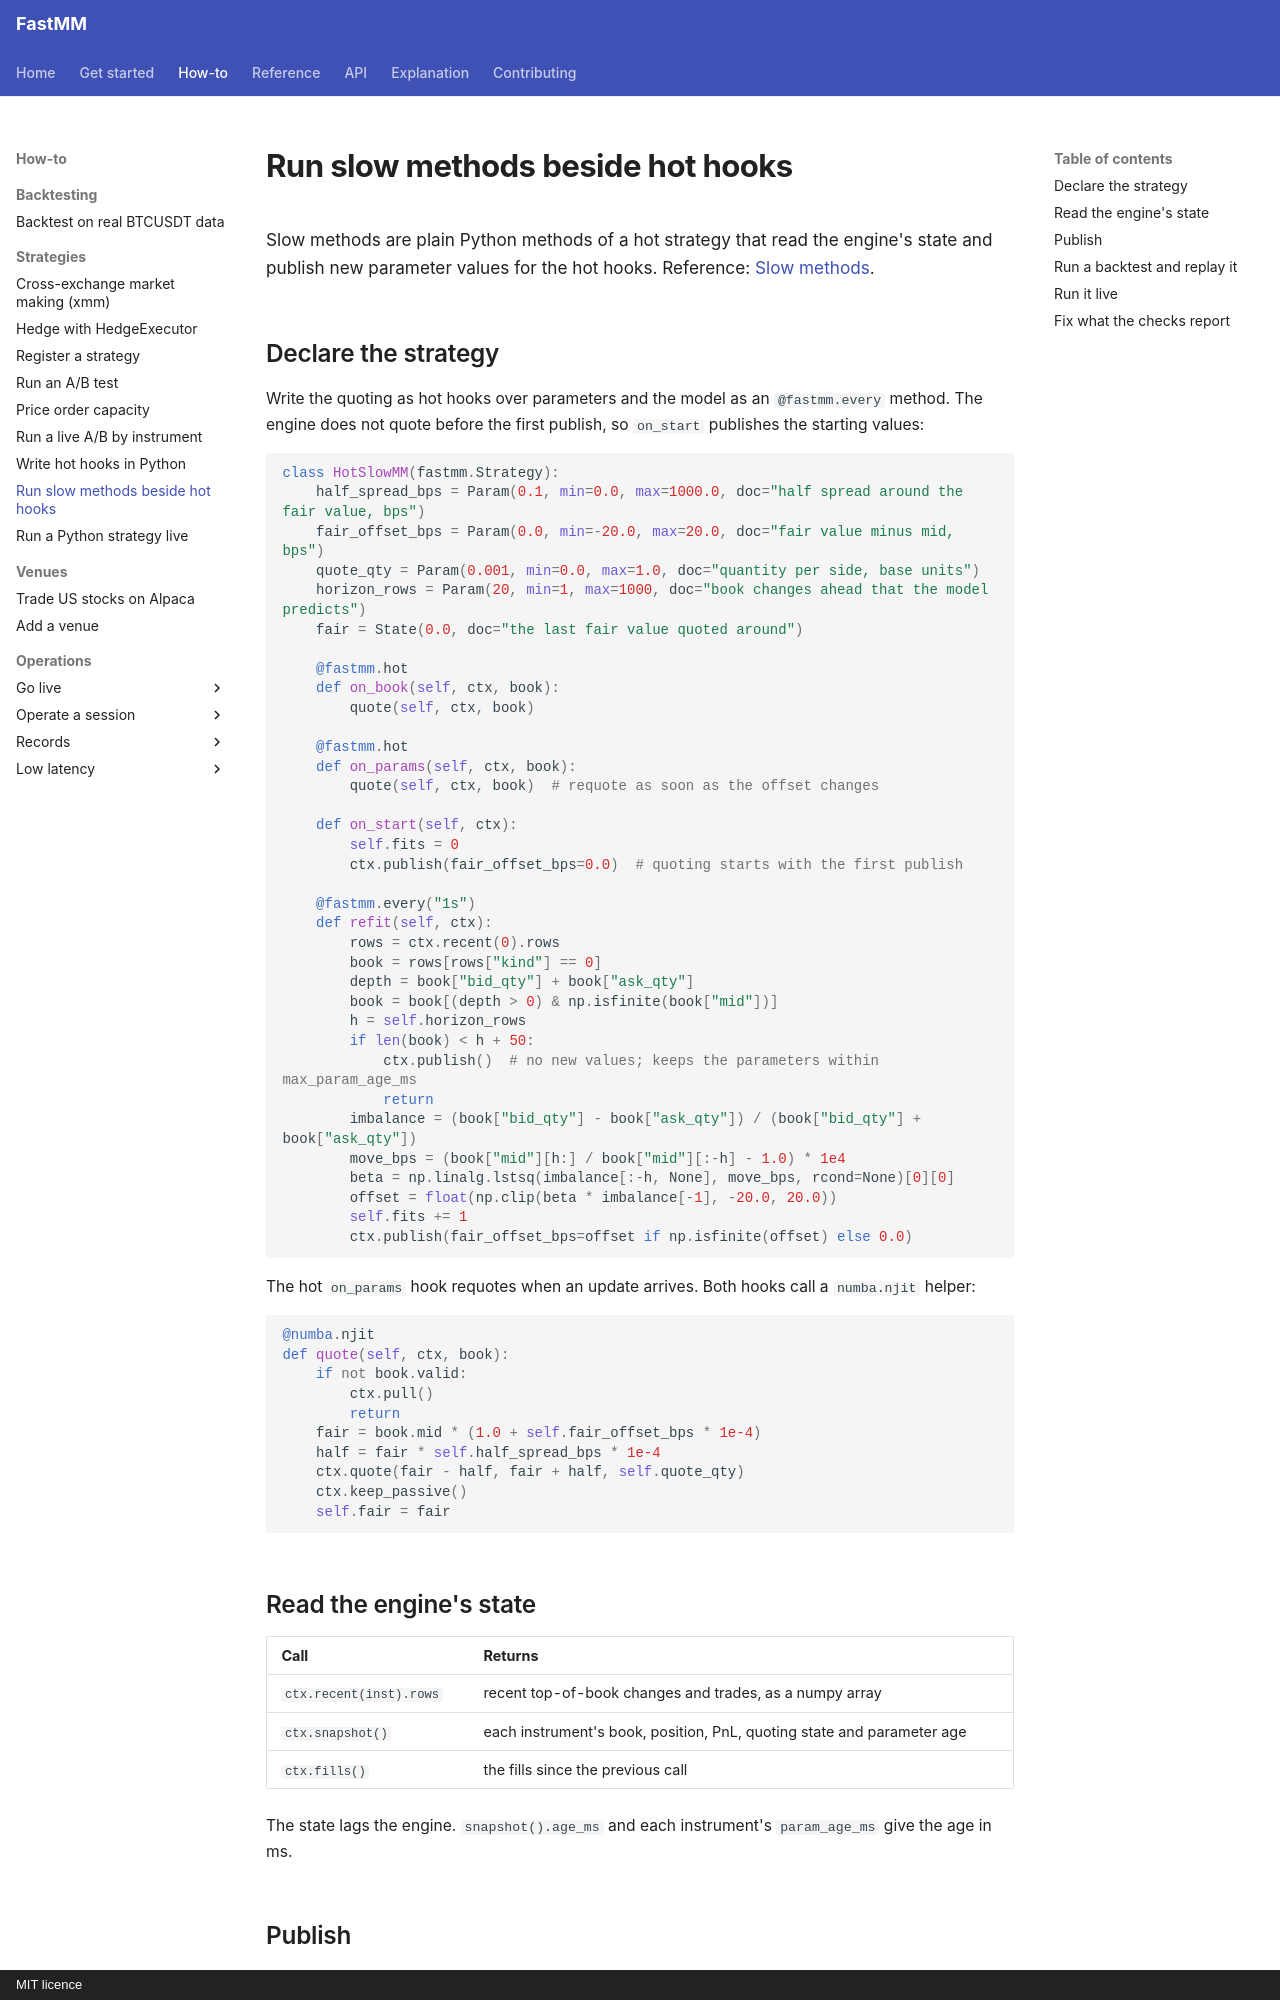

repository: ziyangliu-666/FastMM · page: how-to/strategies/python-slow-methods/index.html · generator: mkdocs · copyright: MIT licence

# Run slow methods beside hot hooks

Slow methods are plain Python methods of a hot strategy that read the engine's state and publish new parameter values for the hot hooks. Reference: [Slow methods](../../reference/python-api.md#slow-methods).

## Declare the strategy

Write the quoting as hot hooks over parameters and the model as an `@fastmm.every` method. The engine does not quote before the first publish, so `on_start` publishes the starting values:

<!-- snippet: examples/python/strategies/hot_slow_mm.py#class -->
```python
class HotSlowMM(fastmm.Strategy):
    half_spread_bps = Param(0.1, min=0.0, max=1000.0, doc="half spread around the fair value, bps")
    fair_offset_bps = Param(0.0, min=-20.0, max=20.0, doc="fair value minus mid, bps")
    quote_qty = Param(0.001, min=0.0, max=1.0, doc="quantity per side, base units")
    horizon_rows = Param(20, min=1, max=1000, doc="book changes ahead that the model predicts")
    fair = State(0.0, doc="the last fair value quoted around")

    @fastmm.hot
    def on_book(self, ctx, book):
        quote(self, ctx, book)

    @fastmm.hot
    def on_params(self, ctx, book):
        quote(self, ctx, book)  # requote as soon as the offset changes

    def on_start(self, ctx):
        self.fits = 0
        ctx.publish(fair_offset_bps=0.0)  # quoting starts with the first publish

    @fastmm.every("1s")
    def refit(self, ctx):
        rows = ctx.recent(0).rows
        book = rows[rows["kind"] == 0]
        depth = book["bid_qty"] + book["ask_qty"]
        book = book[(depth > 0) & np.isfinite(book["mid"])]
        h = self.horizon_rows
        if len(book) < h + 50:
            ctx.publish()  # no new values; keeps the parameters within max_param_age_ms
            return
        imbalance = (book["bid_qty"] - book["ask_qty"]) / (book["bid_qty"] + book["ask_qty"])
        move_bps = (book["mid"][h:] / book["mid"][:-h] - 1.0) * 1e4
        beta = np.linalg.lstsq(imbalance[:-h, None], move_bps, rcond=None)[0][0]
        offset = float(np.clip(beta * imbalance[-1], -20.0, 20.0))
        self.fits += 1
        ctx.publish(fair_offset_bps=offset if np.isfinite(offset) else 0.0)
```

The hot `on_params` hook requotes when an update arrives. Both hooks call a `numba.njit` helper:

<!-- snippet: examples/python/strategies/hot_slow_mm.py#quote -->
```python
@numba.njit
def quote(self, ctx, book):
    if not book.valid:
        ctx.pull()
        return
    fair = book.mid * (1.0 + self.fair_offset_bps * 1e-4)
    half = fair * self.half_spread_bps * 1e-4
    ctx.quote(fair - half, fair + half, self.quote_qty)
    ctx.keep_passive()
    self.fair = fair
```

## Read the engine's state

| Call | Returns |
|---|---|
| `ctx.recent(inst).rows` | recent top-of-book changes and trades, as a numpy array |
| `ctx.snapshot()` | each instrument's book, position, PnL, quoting state and parameter age |
| `ctx.fills()` | the fills since the previous call |

The state lags the engine. `snapshot().age_ms` and each instrument's `param_age_ms` give the age in ms.
